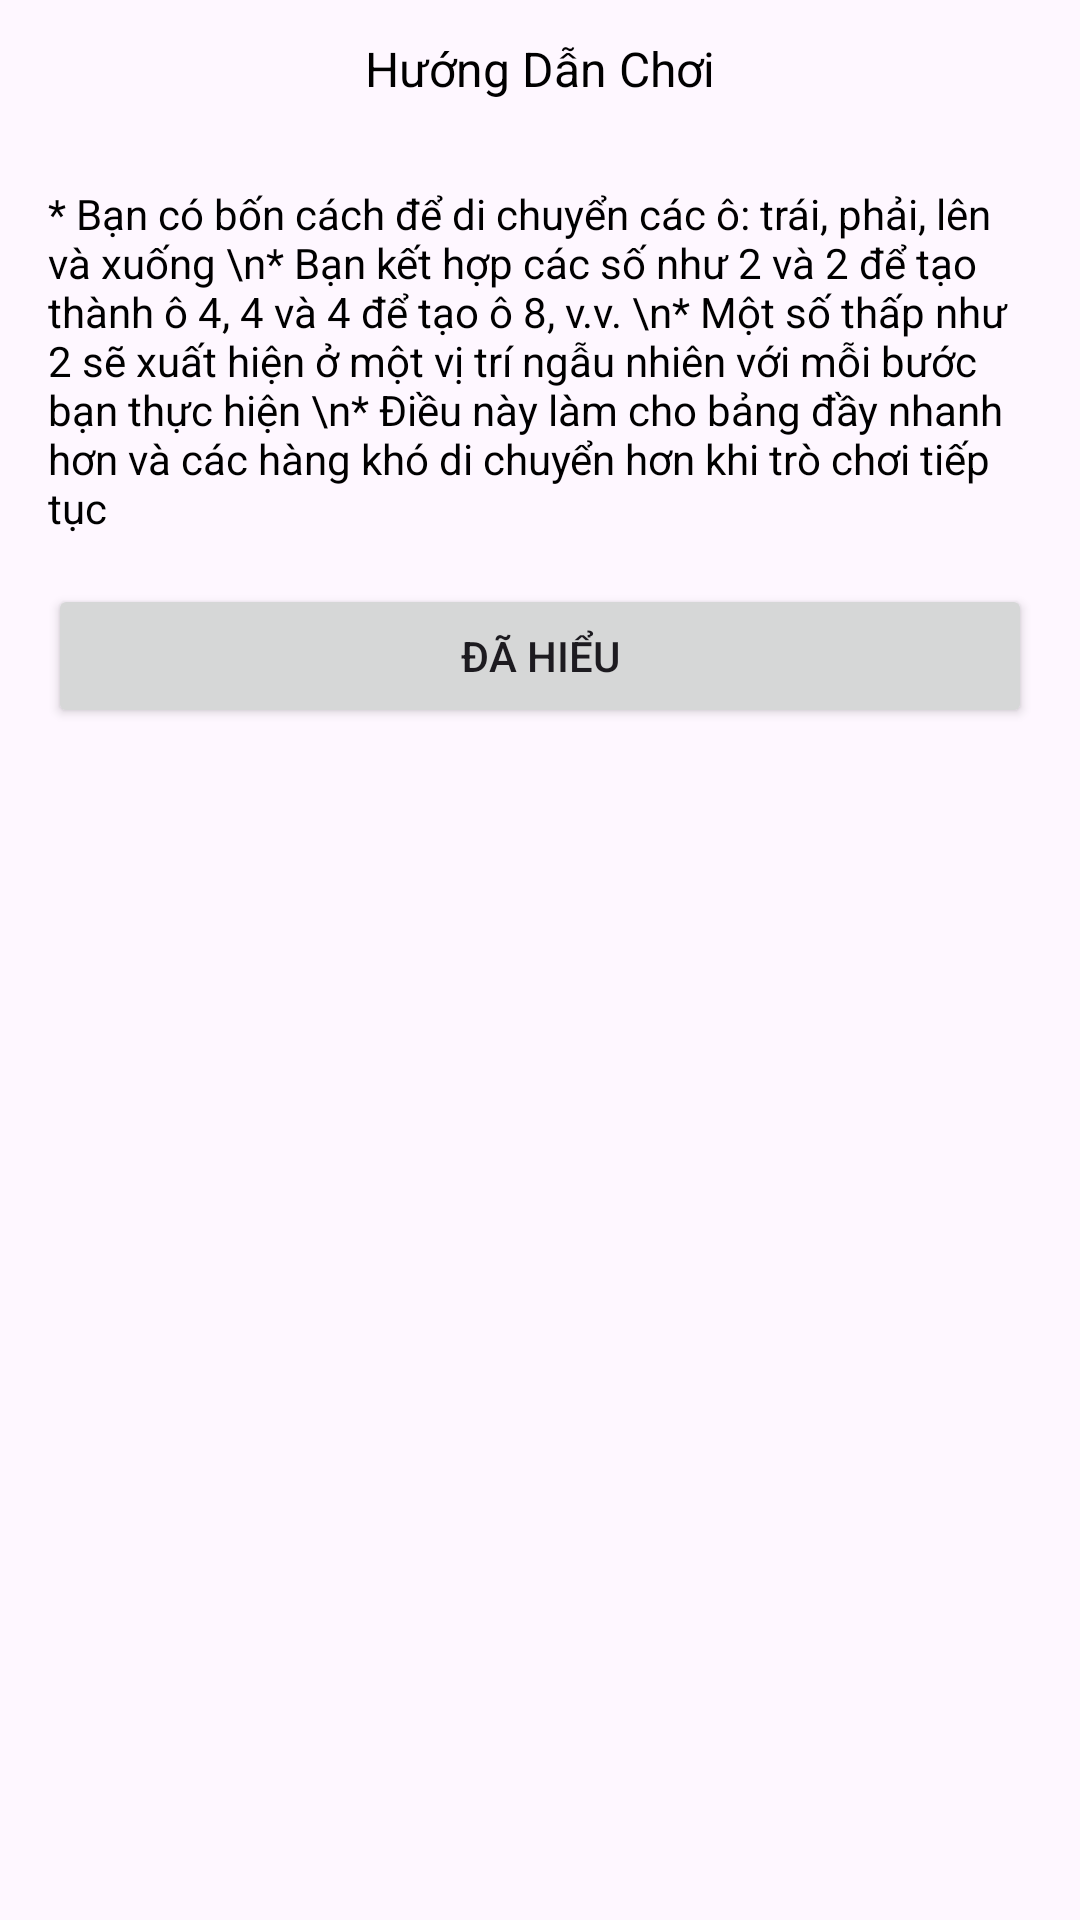

Layout XML and referenced resources for this Android screen:
<!-- AndroidManifest.xml: application theme Theme.MaTranOSo -->
<!-- res/layout/layout_dialog.xml -->
<?xml version="1.0" encoding="utf-8"?>
<LinearLayout xmlns:android="http://schemas.android.com/apk/res/android"
    android:layout_width="match_parent"
    android:layout_height="wrap_content"
    android:background="@drawable/dialog"
    android:orientation="vertical"
    android:layout_margin="16dp">
    
    <TextView
        android:layout_width="match_parent"
        android:layout_height="wrap_content"
        android:padding="12dp"
        android:textColor="@color/black"
        android:textSize="16sp"
        android:gravity="center"
        android:background="@drawable/dialog_tren"
        android:text="Hướng Dẫn Chơi"/>

    <LinearLayout
        android:layout_width="match_parent"
        android:layout_height="wrap_content"
        android:padding="16dp"
        android:orientation="vertical">
        
        <TextView
            android:layout_width="match_parent"
            android:layout_height="wrap_content"
            android:textSize="14sp"
            android:textColor="@color/black"
            android:gravity="left"
            android:text="* Bạn có bốn cách để di chuyển các ô: trái, phải, lên và xuống \n* Bạn kết hợp các số như 2 và 2 để tạo thành ô 4, 4 và 4 để tạo ô 8, v.v. \n* Một số thấp như 2 sẽ xuất hiện ở một vị trí ngẫu nhiên với mỗi bước bạn thực hiện \n* Điều này làm cho bảng đầy nhanh hơn và các hàng khó di chuyển hơn khi trò chơi tiếp tục"/>
        
        <LinearLayout
            android:layout_width="match_parent"
            android:layout_height="wrap_content"
            android:layout_marginTop="16dp"

            android:orientation="horizontal">
            <Button
                android:id="@+id/btn_dahieu"
                android:layout_width="0dp"
                android:layout_height="wrap_content"
                android:layout_weight="1"
                android:textSize="14sp"
                android:text="Đã Hiểu"/>

        </LinearLayout>


    </LinearLayout>

</LinearLayout>
<!-- resources referenced by this layout -->
<resources>
  <color name="black">#FF000000</color>
  <style name="Theme.MaTranOSo" parent="Base.Theme.MaTranOSo" />
  <style name="Base.Theme.MaTranOSo" parent="Theme.Material3.DayNight.NoActionBar">
          
          
      </style>
</resources>
